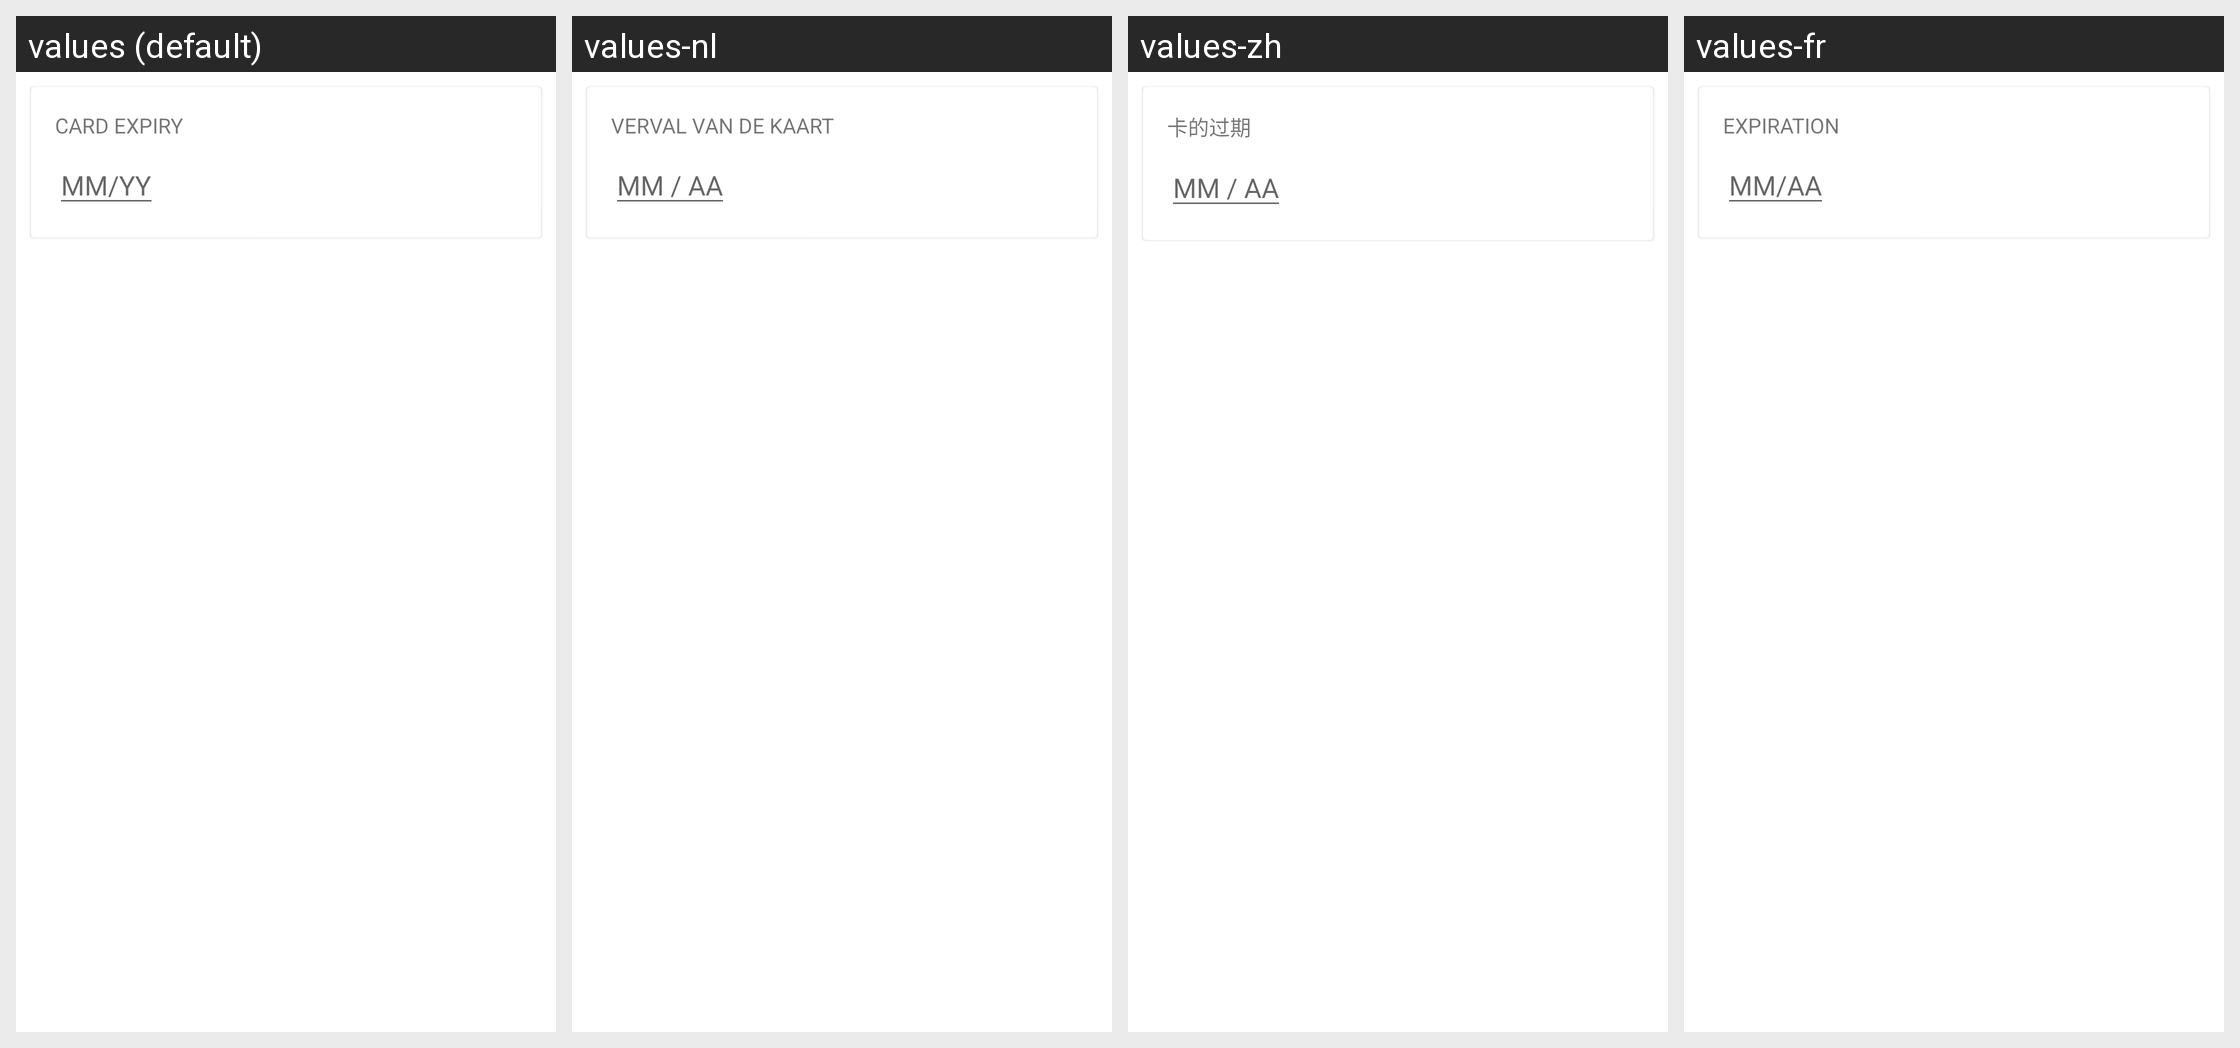

The same Android screen rendered under several of its app's locales, left to right. List the strings drawn on it with the default value and each locale's translation.
Android screen res/layout/lyt_card_expiry.xml rendered under 4 locales, left to right: values (default), values-nl, values-zh, values-fr. Device: Nexus 5 (rendered at 1080×1920; each locale shown at half size, 540×960, under a caption strip naming it); theme Theme.MaterialComponents.DayNight.NoActionBar.
Other locales in the repository, not shown: values-ar, values-de, values-es, values-hi, values-it, values-iw, values-kn, values-mr, values-pt, values-pt-rBR.
Strings drawn on this screen, with the default value and each locale's value (text and hints the layout hard-codes, and strings that could not be matched under every locale, appear in the picture but are not listed):

card_expiry
  values: CARD EXPIRY
  values-nl: VERVAL VAN DE KAART
  values-zh: 卡的过期
  values-fr: EXPIRATION

card_mm_yy
  values: MM/YY
  values-nl: MM / AA
  values-zh: MM / AA
  values-fr: MM/AA
